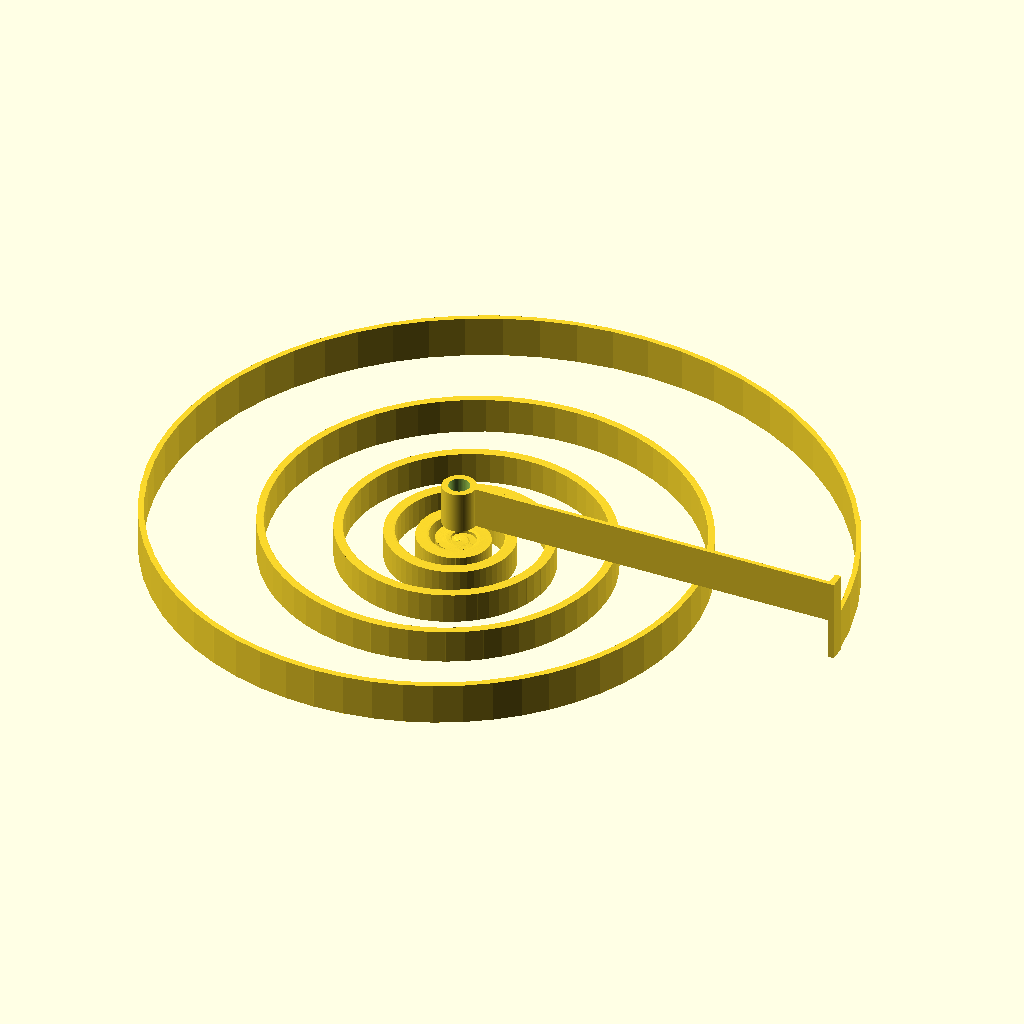
Cell 1: rendered with the file's own defaults.
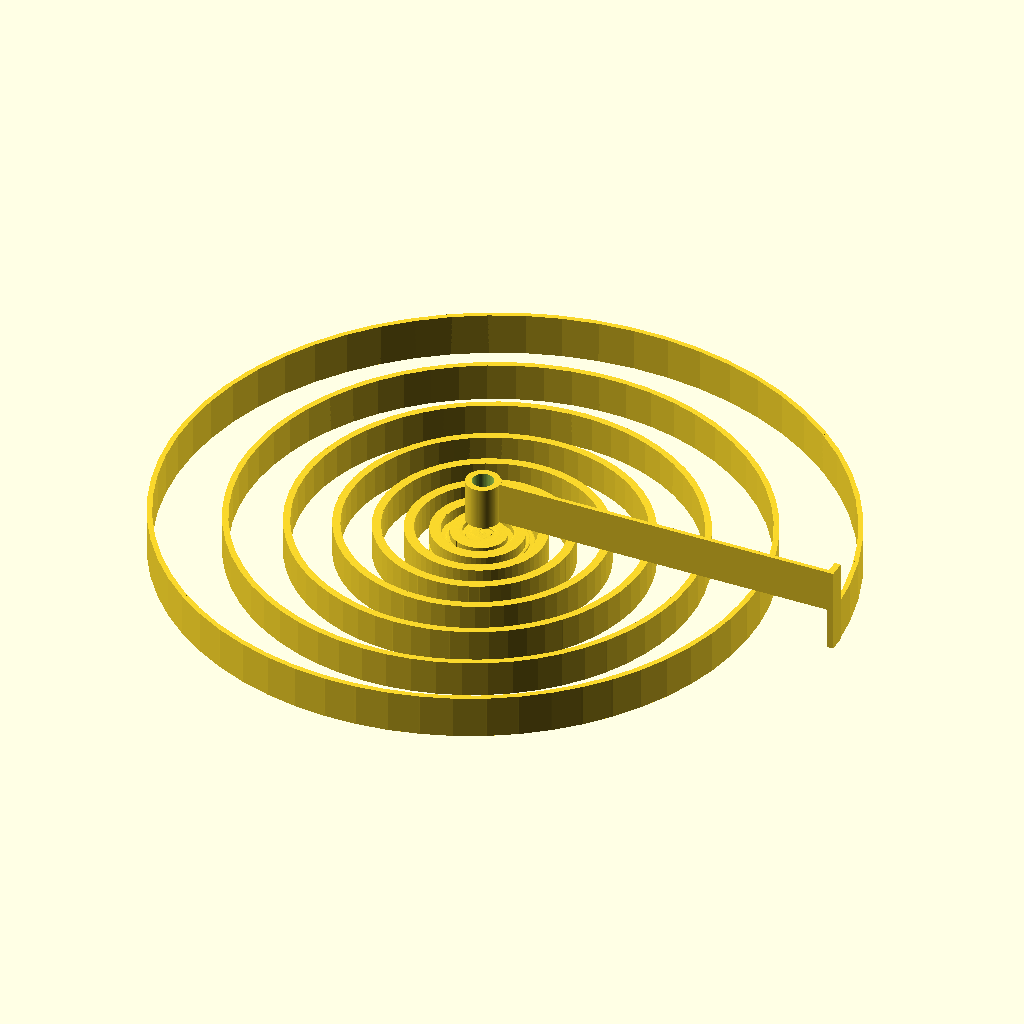
Cell 2 — turns set to 16, the other parameters unchanged.
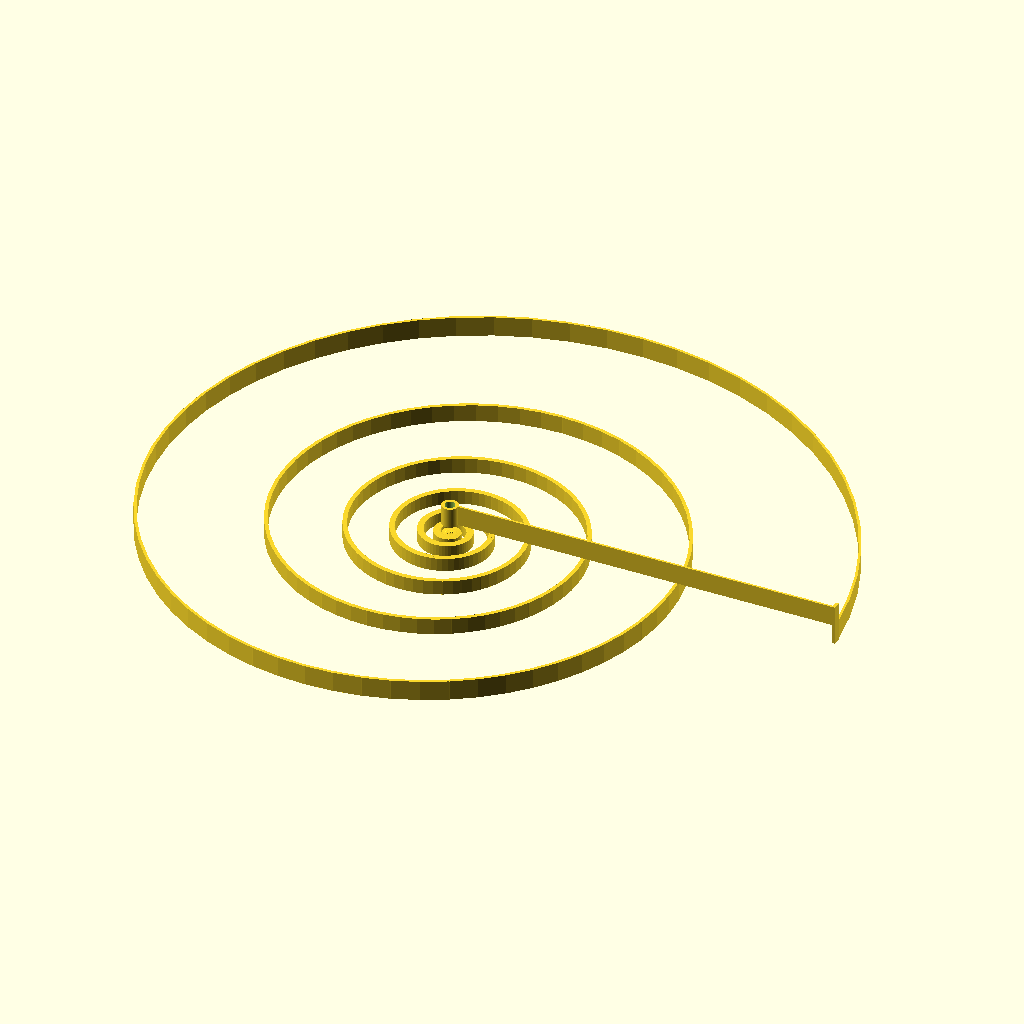
Cell 3: end_radius = 200 (everything else at default).
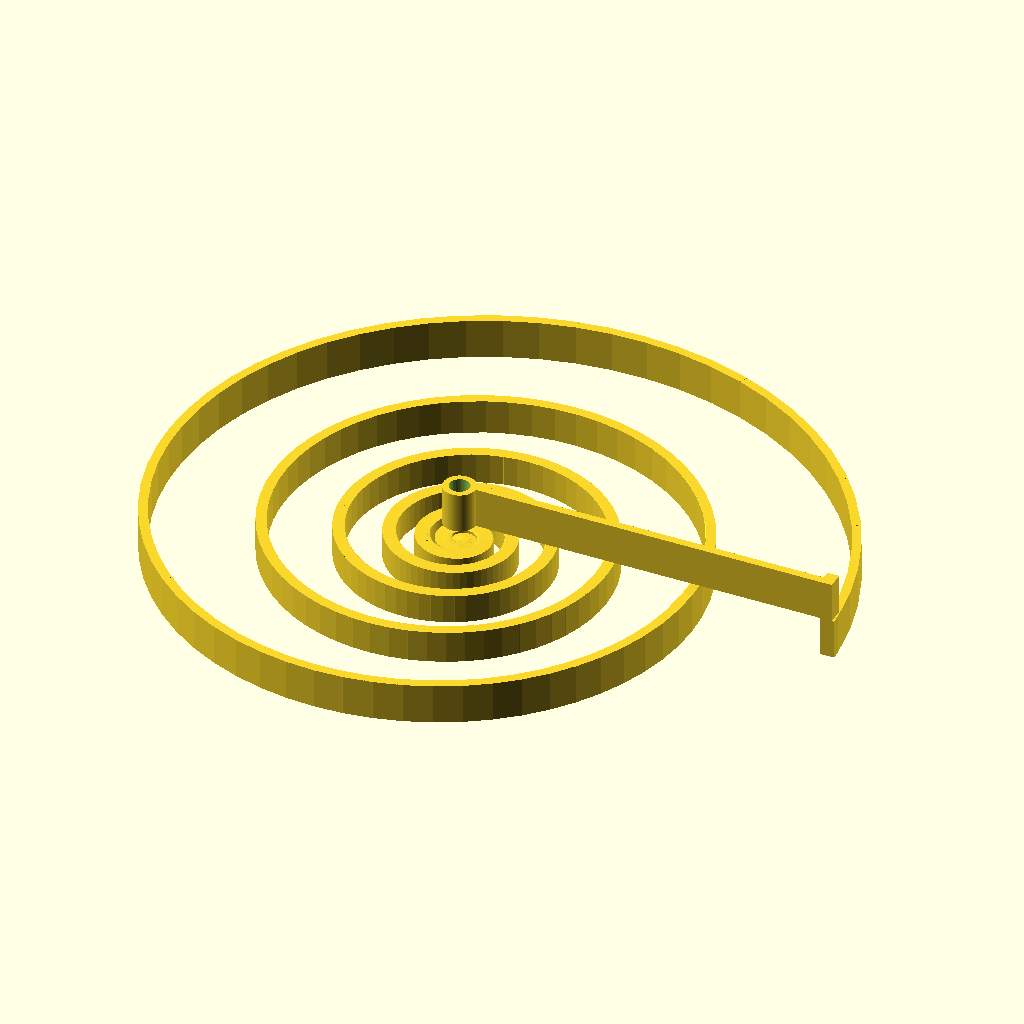
Cell 4: min_width = 2 (everything else at default).
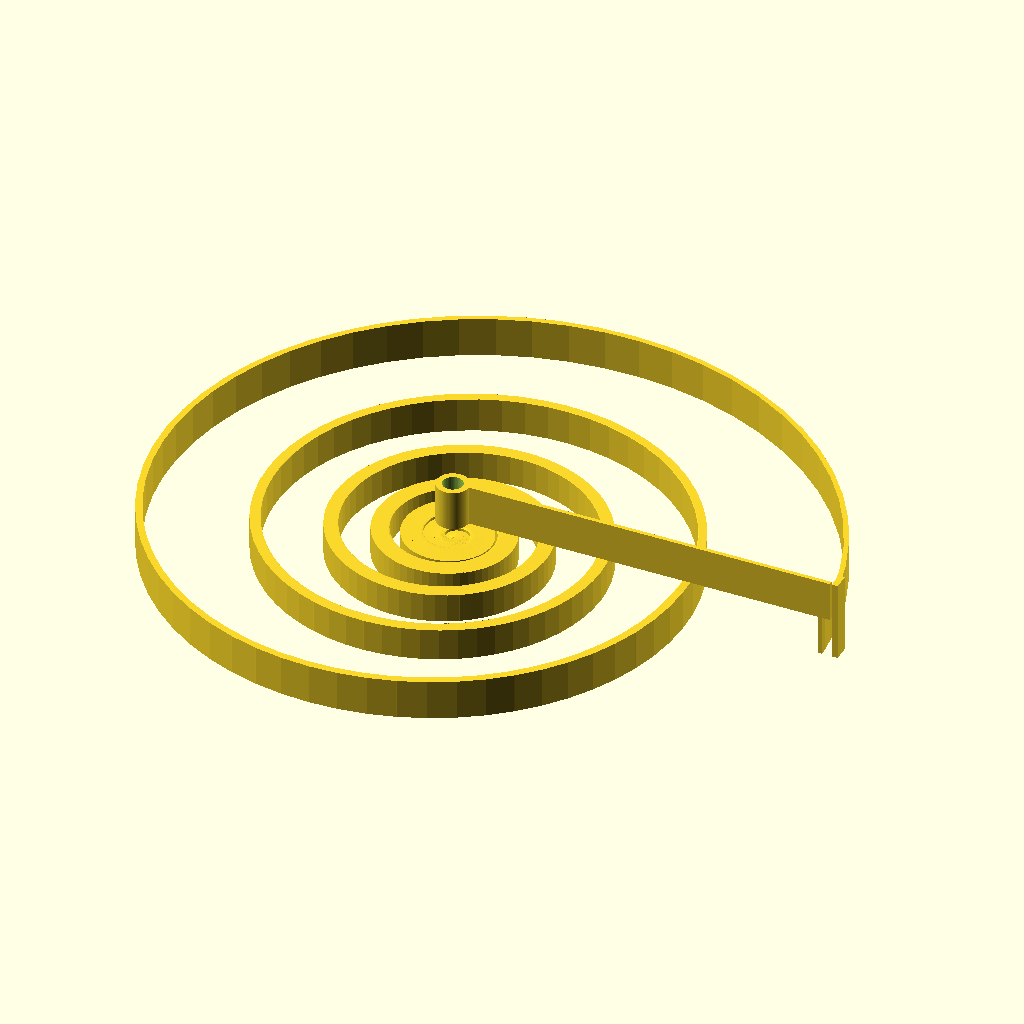
Cell 5: the same model with max_width = 8.
The same orthographic view direction (rotation 55°, 0°, 25°; colour scheme Cornfield) for every cell, with the view re-fitted per cell, so scale and position can differ between cells.
Source of the model, tornado.scad:
// === Parameters ===
turns = 8;
segments_per_turn = 60;
total_segments = turns * segments_per_turn;
max_i = total_segments - 2;

end_radius = 100;
height = 0;

min_width = 1;
max_width = 4;

min_thickness = 0.1;
max_thickness = 10;

strip_thickness_y = 2;

center_disc_radius = 4;
center_disc_thickness = min_thickness; // match outer strip height
center_hole_radius = 2.5;

start_radius = center_hole_radius + 1; // e.g. 3.5mm

// === Assembly ===
spiral();
bridge_to_top_disc_aligned();
reinforce_bridge_joint();
top_attachment_disc();

// === Spiral Function ===
module spiral_strip_variable_size() {
  for (i = [0 : max_i]) {
    hull() {
      place_strip(i);
      place_strip(i + 1);
    }
  }
}

// === Thickness Calculation Function ===
function calculate_thickness(turns, i, max_i, max_thickness, min_thickness) =
    (i <= max_i / turns) ? max_thickness : min_thickness + (max_thickness - min_thickness) * pow(1 - pow((i - max_i / turns) / (max_i - max_i / turns), 0.3), 0.3);

// === Strip Placement ===
module place_strip(i) {
  t = i / total_segments;
  angle = 360 * i / segments_per_turn;

  // Exponential radius shrink toward center (tight inner coils)
  radius = end_radius * pow(start_radius / end_radius, t) - turns;

  z = 0; // flat, printable

  // ✅ Decrease thickness toward center
  thickness = calculate_thickness(turns, i, max_i, max_thickness, min_thickness);

  // ✅ Increase width toward center
  width = min_width + (max_width - min_width) * t;

  translate([radius * cos(angle), radius * sin(angle), z])
    rotate([0, 0, angle])
      cube([width, strip_thickness_y, thickness]);
}

// === Central Disc + Hole ===
module spiral() {
  difference() {
    // Spiral
    spiral_strip_variable_size();

    // Hole
    translate([0, 0, -1])
      cylinder(h=center_disc_thickness + 3, r=center_hole_radius, $fn=50);
  }
}

// === Bridge from spiral end to center (elevated) ===
module bridge_to_top_disc_aligned() {
  // Compute last spiral segment position
  t = (total_segments - 1) / total_segments;
  angle = 360 * (total_segments - 1) / segments_per_turn;
  radius = end_radius * pow(start_radius / end_radius, t);

  end_x = radius * cos(angle);
  end_y = radius * sin(angle);
  z = max_thickness;

  // Compute angle and length from (0,0) to spiral end
  len = end_radius - radius - turns + max_width / 2 - min_width; // distance to center

  // Build bridge from center to that point
  translate([radius, 0, z])
    rotate([0, 0, 0])
      cube([len, min_width, max_thickness]);  // not centered
}

// === New disc at the top (for hanging)
module top_attachment_disc() {
  translate([0, 0, max_thickness])
    difference() {
      cylinder(h = max_thickness, r = center_disc_radius, $fn=100);
      translate([0, 0, -1])
        cylinder(h = max_thickness + 2, r = center_hole_radius, $fn=50);
    }
}

// === Reinforce Bridge Joint ===
module reinforce_bridge_joint() {
  t = (total_segments - 1) / total_segments;
  angle_deg = 360 * (total_segments - 1) / segments_per_turn;
  radius = end_radius * pow(start_radius / end_radius, t);
  z = max_thickness;

  // Convert polar to cartesian
  x = radius * cos(angle_deg);
  y = radius * sin(angle_deg);

  // Block dimensions
  block_len = min_width * 1.5;
  block_depth = strip_thickness_y * 2;
  block_height = max_thickness * 2;

  len = end_radius - radius - turns + max_width;

  translate([len - min_width, 0, 0])
    cube([block_len, block_depth, block_height]);
}
Customizer parameters (derived from the source; name, type, default, range or options):
turns: number, default 8
segments_per_turn: number, default 60
end_radius: number, default 100
height: number, default 0
min_width: number, default 1
max_width: number, default 4
min_thickness: number, default 0.1
max_thickness: number, default 10
strip_thickness_y: number, default 2
center_disc_radius: number, default 4
center_hole_radius: number, default 2.5
